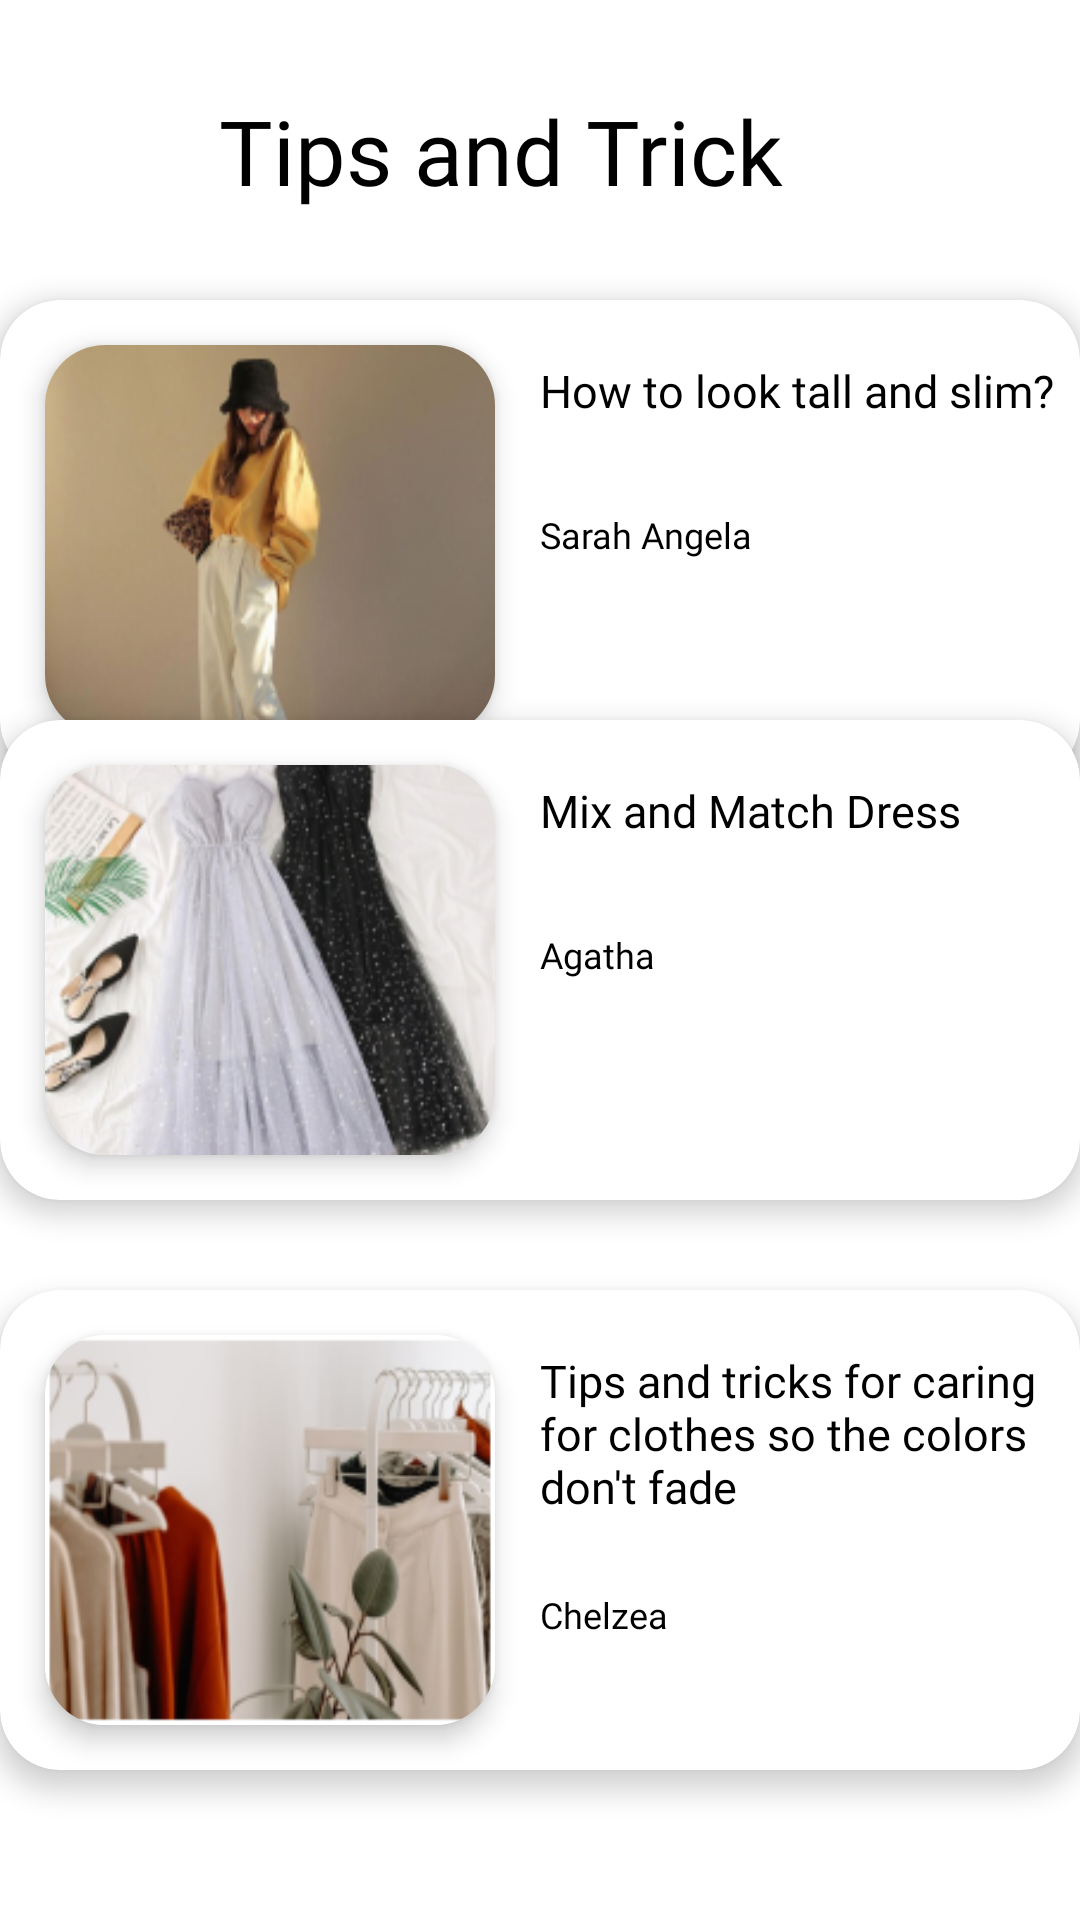

Here is an Android app screen rendered from its layout file. Give the layout XML and the strings, colors and styles it references.
<!-- AndroidManifest.xml: application theme Theme.Stylo -->
<!-- res/layout/activity_tipsandtrick.xml -->
<?xml version="1.0" encoding="utf-8"?>
<androidx.constraintlayout.widget.ConstraintLayout xmlns:android="http://schemas.android.com/apk/res/android"
    xmlns:tools="http://schemas.android.com/tools"
    android:layout_width="match_parent"
    android:layout_height="match_parent"
    tools:context=".HomePageActivity"
    xmlns:app="http://schemas.android.com/apk/res-auto">

    <ImageButton
        android:id="@+id/icon_back"
        android:layout_width="35dp"
        android:layout_height="35dp"
        android:layout_alignParentLeft="true"
        android:layout_alignParentTop="true"
        android:background="@drawable/icn_back"
        app:layout_constraintBottom_toBottomOf="parent"
        app:layout_constraintEnd_toEndOf="parent"
        app:layout_constraintHorizontal_bias="0.074"
        app:layout_constraintStart_toStartOf="parent"
        app:layout_constraintTop_toTopOf="parent"
        app:layout_constraintVertical_bias="0.044"
        tools:ignore="MissingConstraints" />

    <LinearLayout
        android:layout_width="match_parent"
        android:layout_height="wrap_content"
        android:orientation="horizontal"
        tools:ignore="MissingConstraints" />

    <TextView
        android:layout_width="match_parent"
        android:layout_height="wrap_content"
        android:fontFamily="@font/poppins_bold"
        android:text="Tips and Trick"
        android:textColor="@color/black"
        android:layout_marginLeft="73dp"
        android:layout_marginTop="100dp"
        android:textSize="30dp"
        app:layout_constraintBottom_toTopOf="@+id/linearLayout1"
        app:layout_constraintEnd_toEndOf="parent"
        app:layout_constraintStart_toStartOf="parent"
        app:layout_constraintTop_toTopOf="parent"
        tools:ignore="MissingConstraints" />

    <LinearLayout
        android:id="@+id/linearLayout1"
        android:layout_width="match_parent"
        android:layout_height="280dp"
        android:gravity="center"
        android:orientation="horizontal"
        tools:ignore="MissingConstraints">

        <androidx.cardview.widget.CardView
            android:id="@+id/item1"
            android:layout_width="360dp"
            android:layout_height="160dp"
            android:layout_marginTop="40dp"
            app:cardCornerRadius="20dp"
            app:cardElevation="5dp">

            <androidx.cardview.widget.CardView
                android:layout_width="150dp"
                android:layout_height="130dp"
                android:layout_marginLeft="15dp"
                android:layout_marginTop="15dp"
                app:cardCornerRadius="20dp"
                app:cardElevation="5dp">

                <ImageView
                    android:layout_width="150dp"
                    android:layout_height="130dp"
                    android:background="@drawable/tips1" />

            </androidx.cardview.widget.CardView>

            <TextView
                android:layout_width="match_parent"
                android:layout_height="wrap_content"
                android:layout_marginLeft="180dp"
                android:layout_marginTop="20dp"
                android:fontFamily="@font/poppins_bold"
                android:text="How to look tall and slim?"
                android:textColor="@color/black"
                android:textSize="15dp" />

            <TextView
                android:layout_width="match_parent"
                android:layout_height="wrap_content"
                android:layout_marginStart="180dp"
                android:layout_marginTop="70dp"
                android:fontFamily="@font/poppins"
                android:text="Sarah Angela"
                android:textColor="@color/black"
                android:textSize="12dp" />

        </androidx.cardview.widget.CardView>

    </LinearLayout>

    <LinearLayout
        android:id="@+id/linearLayout2"
        android:layout_width="match_parent"
        android:layout_height="match_parent"
        android:gravity="center"
        android:orientation="horizontal"
        tools:ignore="MissingConstraints">

        <androidx.cardview.widget.CardView
            android:layout_width="360dp"
            android:layout_height="160dp"
            app:cardCornerRadius="20dp"
            app:cardElevation="5dp">

            <androidx.cardview.widget.CardView
                android:layout_width="150dp"
                android:layout_height="130dp"
                android:layout_marginLeft="15dp"
                android:layout_marginTop="15dp"
                app:cardCornerRadius="20dp"
                app:cardElevation="5dp">

                <ImageView
                    android:layout_width="150dp"
                    android:layout_height="130dp"
                    android:background="@drawable/tips2" />

            </androidx.cardview.widget.CardView>

            <TextView
                android:layout_width="match_parent"
                android:layout_height="wrap_content"
                android:layout_marginLeft="180dp"
                android:layout_marginTop="20dp"
                android:fontFamily="@font/poppins_bold"
                android:text="Mix and Match Dress"
                android:textColor="@color/black"
                android:textSize="15dp" />

            <TextView
                android:layout_width="match_parent"
                android:layout_height="wrap_content"
                android:layout_marginStart="180dp"
                android:layout_marginTop="70dp"
                android:fontFamily="@font/poppins"
                android:text="Agatha"
                android:textColor="@color/black"
                android:textSize="12dp" />

        </androidx.cardview.widget.CardView>

    </LinearLayout>

    <LinearLayout
        android:id="@+id/linearLayout3"
        android:layout_width="match_parent"
        android:layout_height="match_parent"
        android:gravity="center"
        android:orientation="horizontal"
        tools:ignore="MissingConstraints">

        <androidx.cardview.widget.CardView
            android:layout_width="360dp"
            android:layout_height="160dp"
            android:layout_marginTop="190dp"
            app:cardCornerRadius="20dp"
            app:cardElevation="5dp">

            <androidx.cardview.widget.CardView
                android:layout_width="150dp"
                android:layout_height="130dp"
                android:layout_marginLeft="15dp"
                android:layout_marginTop="15dp"
                app:cardCornerRadius="20dp"
                app:cardElevation="5dp">

                <ImageView
                    android:layout_width="150dp"
                    android:layout_height="130dp"
                    android:background="@drawable/tips3" />

            </androidx.cardview.widget.CardView>

            <TextView
                android:layout_width="match_parent"
                android:layout_height="wrap_content"
                android:layout_marginLeft="180dp"
                android:layout_marginTop="20dp"
                android:fontFamily="@font/poppins_bold"
                android:text="Tips and tricks for caring for clothes so the colors don't fade"
                android:textColor="@color/black"
                android:textSize="15dp" />

            <TextView
                android:layout_width="match_parent"
                android:layout_height="wrap_content"
                android:layout_marginStart="180dp"
                android:layout_marginTop="100dp"
                android:fontFamily="@font/poppins"
                android:text="Chelzea"
                android:textColor="@color/black"
                android:textSize="12dp" />

        </androidx.cardview.widget.CardView>

    </LinearLayout>

</androidx.constraintlayout.widget.ConstraintLayout>
<!-- resources referenced by this layout -->
<resources>
  <color name="black">#FF000000</color>
  <!-- drawable tips1: png bitmap (drawable, 39146 bytes) -->
  <!-- drawable tips2: png bitmap (drawable, 59740 bytes) -->
  <!-- drawable tips3: png bitmap (drawable, 54298 bytes) -->
  <style name="Theme.Stylo" parent="Theme.MaterialComponents.DayNight.NoActionBar">
          
          <item name="colorPrimary">#3D3D3D</item>
          <item name="colorPrimaryVariant">#FF000000</item>
          <item name="colorOnPrimary">@color/white</item>
          
          <item name="colorSecondary">@color/teal_200</item>
          <item name="colorSecondaryVariant">@color/teal_700</item>
          <item name="colorOnSecondary">@color/black</item>
          
          <item name="android:statusBarColor" tools:targetApi="l">?attr/colorPrimaryVariant</item>
          
      </style>
  <color name="white">#FFFFFFFF</color>
  
      //onboarding colors
  <color name="teal_200">#FF03DAC5</color>
  <color name="teal_700">#FF018786</color>
</resources>
